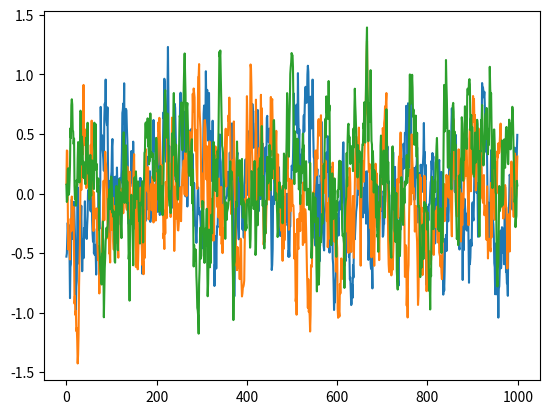

The matplotlib source for this figure:
# --------------------------------------
# Ornstein-Uhlenbeck Noise
# Author: Flood Sung
# Date: 2016.5.4
# Reference: https://github.com/rllab/rllab/blob/master/rllab/exploration_strategies/ou_strategy.py
# --------------------------------------

import numpy as np
import matplotlib.pyplot as plt


class OUNoise:
    """docstring for OUNoise"""
    def __init__(self, action_dimension, mu=0, theta=0.15, sigma=0.2):
        self.action_dimension = action_dimension
        self.mu = mu
        self.theta = theta
        self.sigma = sigma
        self.state = np.ones(self.action_dimension) * self.mu
        self.reset()

    def reset(self):
        self.state = np.ones(self.action_dimension) * self.mu

    def noise(self):
        x = self.state
        dx = self.theta * (self.mu - x) + self.sigma * np.random.randn(len(x))
        self.state = x + dx
        return self.state


if __name__ == '__main__':
    ou = OUNoise(3)
    states = []
    for i in range(1000):
        states.append(ou.noise())
    plt.plot(states)
    plt.show()